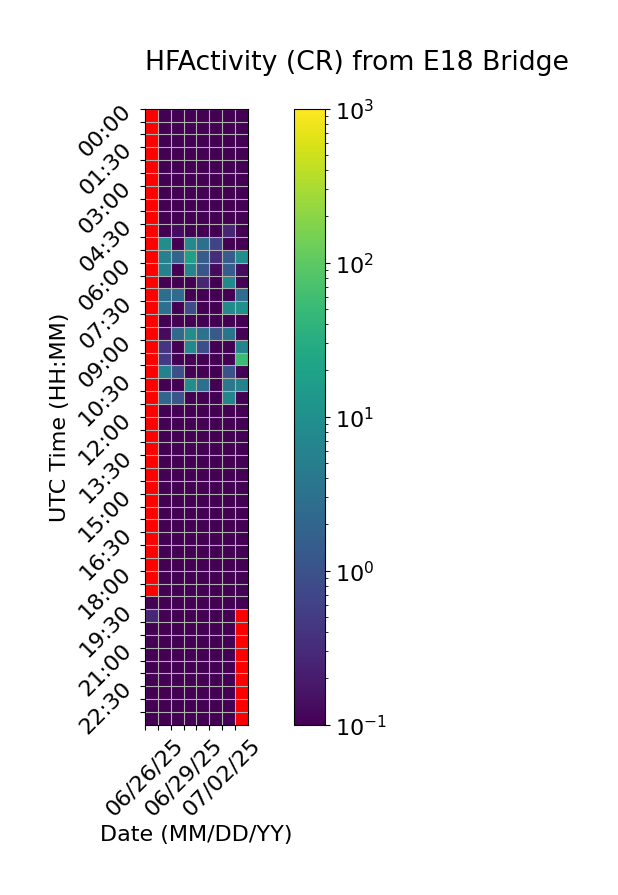

Source data for this figure (header and first rows):
Time (UTC), 06/26/25, 06/27/25, 06/28/25, 06/29/25, 06/30/25, 07/01/25, 07/02/25, 07/03/25
00:00, , 0.0, 0.0, 0.0, 0.0, 0.0, 0.0, 0.0
00:30, , 0.0, 0.0, 0.0, 0.0, 0.0, 0.0, 0.0
01:00, , 0.0, 0.0, 0.0, 0.0, 0.0, 0.0, 0.0
01:30, , 0.0, 0.0, 0.0, 0.0, 0.0, 0.0, 0.0
02:00, , 0.0, 0.0, 0.0, 0.0, 0.0, 0.0, 0.0
02:30, , 0.0, 0.0, 0.0, 0.0, 0.0, 0.0, 0.0
03:00, , 0.0, 0.0, 0.0, 0.0, 0.0, 0.0, 0.0
03:30, , 0.0, 0.0, 0.0, 0.0, 0.0, 0.0, 0.0
04:00, , 0.0, 0.0, 0.0, 0.0, 0.0, 0.0, 0.0
04:30, , 0.0, 0.1333, 0.0, 0.0, 0.06667, 0.2667, 0.0
05:00, , 9.4, 0.0, 7.867, 2.867, 0.6667, 0.0, 0.0
05:30, , 5.467, 1.867, 19.4, 1.533, 0.3333, 1.467, 9.067
06:00, , 5.533, 0.0, 6.533, 1.133, 0.1333, 1.467, 0.1333
06:30, , 0.0, 0.0, 0.0, 0.2667, 0.0, 7.933, 0.0
07:00, , 2.8, 2.467, 0.0, 0.0, 0.0, 0.06667, 2.667
07:30, , 2.933, 0.0, 0.8667, 0.0, 0.0, 8.333, 10.2
08:00, , 0.06667, 0.0, 0.0, 0.0, 0.0, 0.0, 0.0
08:30, , 0.1333, 2.4, 9.467, 3.067, 1.333, 3.533, 0.0
09:00, , 0.4, 0.0, 7.267, 0.8667, 0.0, 0.0, 6.4
09:30, , 0.4667, 0.0, 0.0, 0.0, 0.0, 0.0, 55.6
10:00, , 5.8, 0.9333, 0.0, 0.0, 0.0, 1.0, 0.0
10:30, , 0.0, 0.0, 9.6, 3.0, 0.0, 3.8, 5.933
11:00, , 2.0, 1.133, 0.0, 0.0, 0.06667, 6.4, 0.0
11:30, , 0.0, 0.0, 0.0, 0.0, 0.0, 0.0, 0.0
12:00, , 0.0, 0.0, 0.0, 0.0, 0.0, 0.0, 0.0
12:30, , 0.0, 0.0, 0.0, 0.0, 0.0, 0.0, 0.0
13:00, , 0.0, 0.0, 0.0, 0.0, 0.0, 0.0, 0.0
13:30, , 0.0, 0.0, 0.0, 0.0, 0.0, 0.0, 0.0
14:00, , 0.0, 0.0, 0.0, 0.0, 0.0, 0.0, 0.0
14:30, , 0.0, 0.0, 0.0, 0.0, 0.0, 0.0, 0.0
15:00, , 0.0, 0.0, 0.0, 0.0, 0.0, 0.0, 0.0
15:30, , 0.0, 0.0, 0.0, 0.0, 0.0, 0.0, 0.0
16:00, , 0.0, 0.0, 0.0, 0.0, 0.0, 0.0, 0.0
16:30, , 0.0, 0.0, 0.0, 0.0, 0.0, 0.0, 0.0
17:00, , 0.0, 0.0, 0.0, 0.0, 0.0, 0.0, 0.0
17:30, , 0.0, 0.0, 0.0, 0.0, 0.0, 0.0, 0.0
18:00, , 0.0, 0.0, 0.0, 0.0, 0.0, 0.0, 0.0
18:30, , 0.0, 0.0, 0.0, 0.0, 0.0, 0.0, 0.0
19:00, 0.0, 0.0, 0.0, 0.0, 0.0, 0.0, 0.0, 0.0
19:30, 0.2667, 0.0, 0.0, 0.0, 0.0, 0.0, 0.0, 
20:00, 0.0, 0.0, 0.0, 0.0, 0.0, 0.0, 0.06667, 
20:30, 0.0, 0.0, 0.0, 0.0, 0.0, 0.0, 0.0, 
21:00, 0.0, 0.0, 0.0, 0.0, 0.0, 0.0, 0.0, 
21:30, 0.0, 0.0, 0.0, 0.0, 0.0, 0.0, 0.0, 
22:00, 0.0, 0.0, 0.0, 0.0, 0.0, 0.0, 0.0, 
22:30, 0.0, 0.0, 0.0, 0.0, 0.0, 0.0, 0.0, 
23:00, 0.0, 0.0, 0.0, 0.0, 0.0, 0.0, 0.0, 
23:30, 0.0, 0.0, 0.0, 0.0, 0.0, 0.0, 0.0, 
